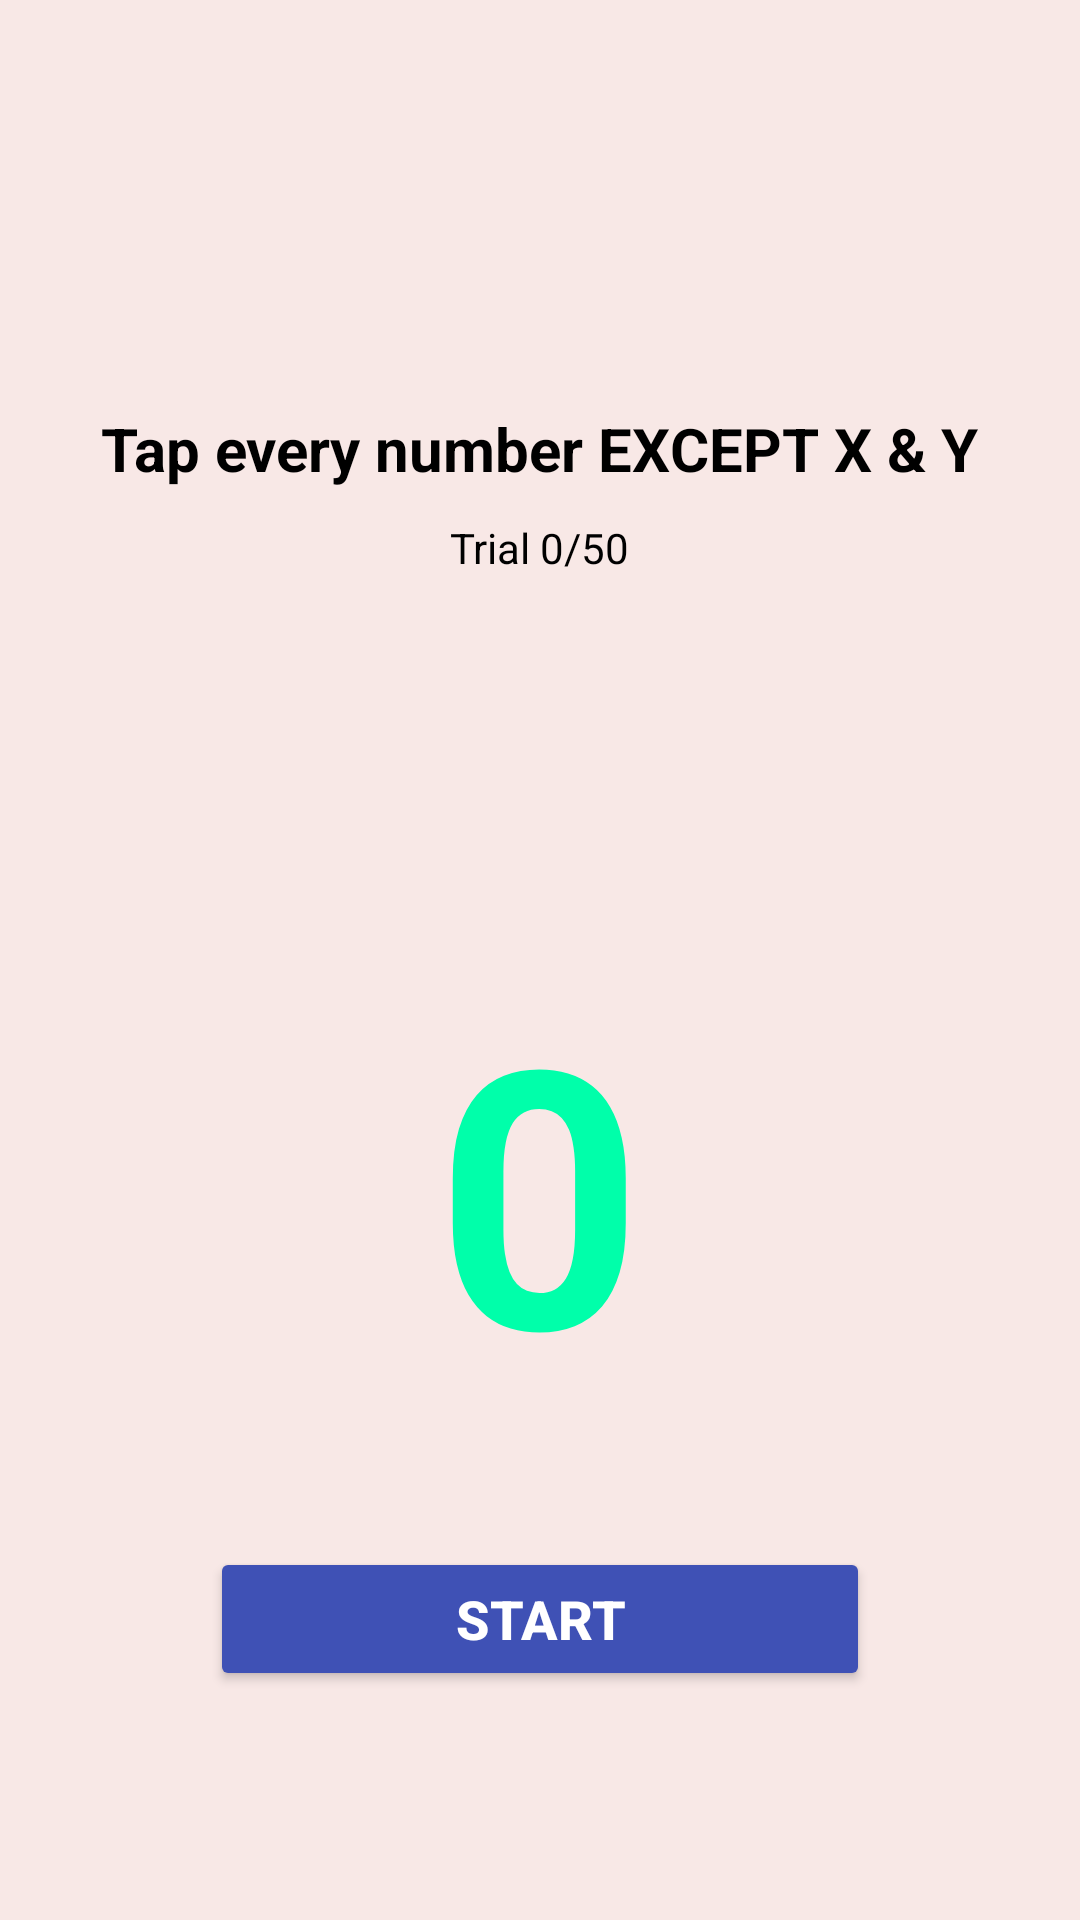

Layout XML and referenced resources for this Android screen:
<!-- AndroidManifest.xml: application theme Theme.CogniSync -->
<!-- res/layout/activity_sart.xml -->
<?xml version="1.0" encoding="utf-8"?>
<RelativeLayout xmlns:android="http://schemas.android.com/apk/res/android"
    android:layout_width="match_parent"
    android:layout_height="match_parent"
    android:background="#F8E8E6"
    android:fitsSystemWindows="true"
    android:gravity="center">

    
    <TextView
        android:id="@+id/tvInstruction"
        android:layout_width="wrap_content"
        android:layout_height="wrap_content"
        android:text="Tap every number EXCEPT X &amp; Y"
        android:textColor="#000000"
        android:textSize="20sp"
        android:textStyle="bold"
        android:layout_alignParentTop="true"
        android:layout_centerHorizontal="true"
        android:layout_marginTop="60dp" />

    
    <TextView
        android:id="@+id/tvProgress"
        android:layout_width="wrap_content"
        android:layout_height="wrap_content"
        android:text="Trial 0/50"
        android:textColor="#000000"
        android:textSize="14sp"
        android:layout_below="@id/tvInstruction"
        android:layout_centerHorizontal="true"
        android:layout_marginTop="10dp"/>

    
    <TextView
        android:id="@+id/tvNumber"
        android:layout_width="wrap_content"
        android:layout_height="wrap_content"
        android:text="0"
        android:textColor="#00FFAA"
        android:textStyle="bold"
        android:textSize="120sp"
        android:layout_centerInParent="true"/>

    
    <Button
        android:id="@+id/btnStart"
        android:layout_width="220dp"
        android:layout_height="wrap_content"
        android:text="Start"
        android:textSize="18sp"
        android:textStyle="bold"
        android:textColor="#FFFFFF"
        android:backgroundTint="#3F51B5"
        android:layout_below="@id/tvNumber"
        android:layout_centerHorizontal="true"
        android:layout_marginTop="40dp"/>

</RelativeLayout>
<!-- resources referenced by this layout -->
<resources>
  <style name="Theme.CogniSync" parent="Theme.MaterialComponents.DayNight.NoActionBar">
  
  
  
          
          <item name="android:statusBarColor">@android:color/white</item>
          <item name="android:windowLightStatusBar">true</item>
  
      </style>
</resources>
